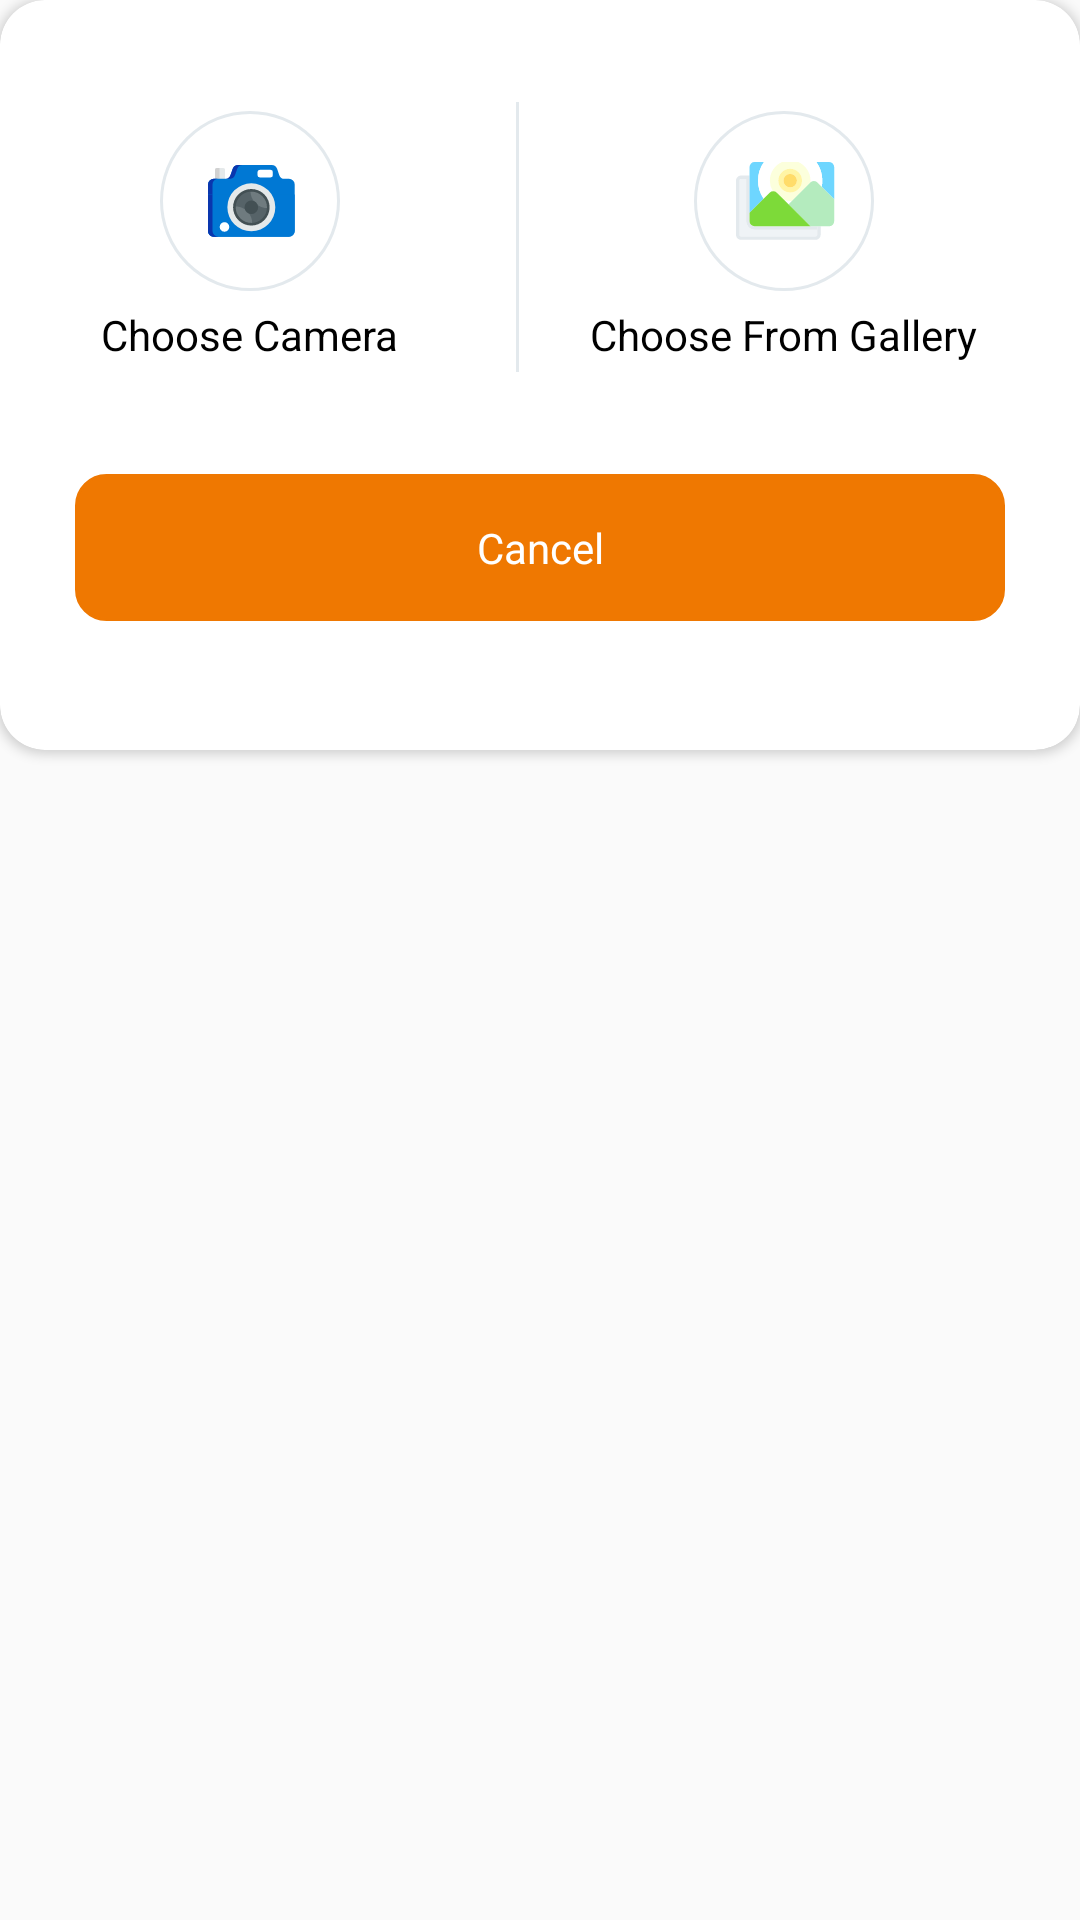

The Android layout XML behind this screen, and the referenced resources:
<!-- AndroidManifest.xml: application theme AppTheme -->
<!-- res/layout/gallery_bottom_sheet.xml -->
<?xml version="1.0" encoding="utf-8"?>
<FrameLayout xmlns:android="http://schemas.android.com/apk/res/android"
    xmlns:app="http://schemas.android.com/apk/res-auto"
    xmlns:tools="http://schemas.android.com/tools"
    android:layout_width="match_parent"
    android:layout_height="wrap_content"
    app:layout_behavior="@string/bottom_sheet_behavior">

    <androidx.cardview.widget.CardView
        android:layout_width="match_parent"
        android:layout_height="250dp"
        android:layout_marginBottom="-15dp"
        app:cardCornerRadius="@dimen/activity_margin_15dp">

        <LinearLayout
            android:layout_width="match_parent"
            android:layout_height="wrap_content"
            android:orientation="vertical">

            <LinearLayout
                android:layout_width="match_parent"
                android:layout_height="wrap_content"
                android:layout_marginTop="@dimen/activity_margin_20dp"
                android:orientation="horizontal">

                <androidx.cardview.widget.CardView
                    android:layout_width="0dp"
                    android:layout_height="match_parent"
                    android:layout_marginEnd="@dimen/activity_margin_5dp"
                    android:layout_weight="1"
                    app:cardCornerRadius="@dimen/activity_margin_15dp"
                    app:cardElevation="0dp">

                    <LinearLayout
                        android:id="@+id/chooseCameraLayout"
                        android:layout_width="match_parent"
                        android:layout_height="match_parent"
                        android:gravity="center"
                        android:orientation="vertical">


                        <ImageView
                            android:layout_width="wrap_content"
                            android:layout_height="wrap_content"
                            android:scaleType="centerCrop"
                            android:src="@drawable/ic_gallery_camera" />

                        <TextView
                            android:id="@+id/metertext1"
                            android:layout_width="wrap_content"
                            android:layout_height="wrap_content"
                            android:layout_marginTop="@dimen/activity_margin_5dp"
                            android:text="Choose Camera"
                            android:textColor="@color/black"
                            android:textSize="@dimen/text_size_14sp" />

                    </LinearLayout>

                </androidx.cardview.widget.CardView>

                <View
                    android:layout_width="1dp"
                    android:layout_height="@dimen/activity_margin_90dp"
                    android:layout_marginTop="@dimen/activity_margin_14dp"
                    android:layout_marginBottom="@dimen/activity_margin_14dp"
                    android:background="@color/bordercolor" />

                <androidx.cardview.widget.CardView
                    android:layout_width="0dp"
                    android:layout_height="match_parent"
                    android:layout_marginStart="@dimen/activity_margin_5dp"
                    android:layout_weight="1"
                    app:cardCornerRadius="@dimen/activity_margin_15dp"
                    android:layout_marginEnd="@dimen/activity_margin_15dp"
                    app:cardElevation="0dp">

                    <LinearLayout
                        android:id="@+id/chooseGalleryLayout"
                        android:layout_width="match_parent"
                        android:layout_height="match_parent"
                        android:gravity="center"
                        android:orientation="vertical">

                        <ImageView
                            android:id="@+id/meterimageoriginal2"
                            android:layout_width="match_parent"
                            android:layout_height="match_parent"
                            android:scaleType="centerCrop"
                            android:visibility="gone" />

                        <ImageView
                            android:layout_width="wrap_content"
                            android:layout_height="wrap_content"
                            android:scaleType="centerCrop"
                            android:src="@drawable/ic_gallery" />

                        <TextView
                            android:id="@+id/metertext2"
                            android:layout_width="wrap_content"
                            android:layout_height="wrap_content"
                            android:layout_marginTop="@dimen/activity_margin_5dp"
                            android:text="Choose From Gallery"
                            android:textColor="@color/black"
                            android:textSize="@dimen/text_size_14sp" />

                    </LinearLayout>

                </androidx.cardview.widget.CardView>

            </LinearLayout>

            <TextView
                android:id="@+id/btnCancel"
                android:layout_width="match_parent"
                android:layout_height="wrap_content"
                android:layout_marginStart="@dimen/activity_margin_25dp"
                android:layout_marginEnd="@dimen/activity_margin_25dp"
                android:layout_marginTop="@dimen/activity_margin_20dp"
                android:background="@drawable/btn_theme"
                android:gravity="center"
                android:padding="@dimen/activity_margin_15dp"
                android:text="Cancel"
                android:textAllCaps="false"
                android:textSize="@dimen/text_size_14sp"
                android:textColor="@color/white" />

        </LinearLayout>
    </androidx.cardview.widget.CardView>

</FrameLayout>
<!-- resources referenced by this layout -->
<resources>
  <color name="black">#FF000000</color>
  <color name="bordercolor">#e3e9ed</color>
  <color name="white">#FFFFFFFF</color>
  <dimen name="activity_margin_14dp">14dp</dimen>
  <dimen name="activity_margin_15dp">15dp</dimen>
  <dimen name="activity_margin_20dp">20dp</dimen>
  <dimen name="activity_margin_25dp">25dp</dimen>
  <dimen name="activity_margin_5dp">5dp</dimen>
  <dimen name="activity_margin_90dp">90dp</dimen>
  <dimen name="text_size_14sp">14sp</dimen>
  <!-- drawable btn_theme (drawable) -->
  <?xml version="1.0" encoding="utf-8"?>
  <selector xmlns:android="http://schemas.android.com/apk/res/android">
      <item android:state_pressed="false">
          <shape>
              <solid android:color="@color/colorPrimary" />
              <stroke android:width="1dp" android:color="@color/colorPrimary" />
              <corners
                  android:bottomRightRadius="10dp"
                  android:bottomLeftRadius="10dp"
                  android:topLeftRadius="10dp"
                  android:topRightRadius="10dp"/>
  
          </shape>
      </item>
  
      <item android:state_pressed="true">
          <shape>
              <solid android:color="@color/colorPrimary" />
              <stroke android:width="1dp" android:color="@color/colorPrimary" />
              <corners
                  android:bottomRightRadius="10dp"
                  android:bottomLeftRadius="10dp"
                  android:topLeftRadius="10dp"
                  android:topRightRadius="10dp"/>
  
          </shape>
      </item>
  
  
  </selector>
  <!-- drawable ic_gallery: vector/xml drawable (drawable, 4244 chars, omitted) -->
  <!-- drawable ic_gallery_camera: vector/xml drawable (drawable, 3618 chars, omitted) -->
  <style name="AppTheme" parent="Base.Theme.AppCompat.Light.DarkActionBar">
          
          <item name="colorPrimary">@color/colorPrimary</item>
          <item name="colorPrimaryDark">@color/colorPrimaryDark</item>
          <item name="colorAccent">@color/colorAccent</item>
      </style>
  <color name="colorPrimary">#EF7801</color>
  <color name="colorPrimaryDark">#EF7801</color>
  <color name="colorAccent">#B8B8B8</color>
</resources>
